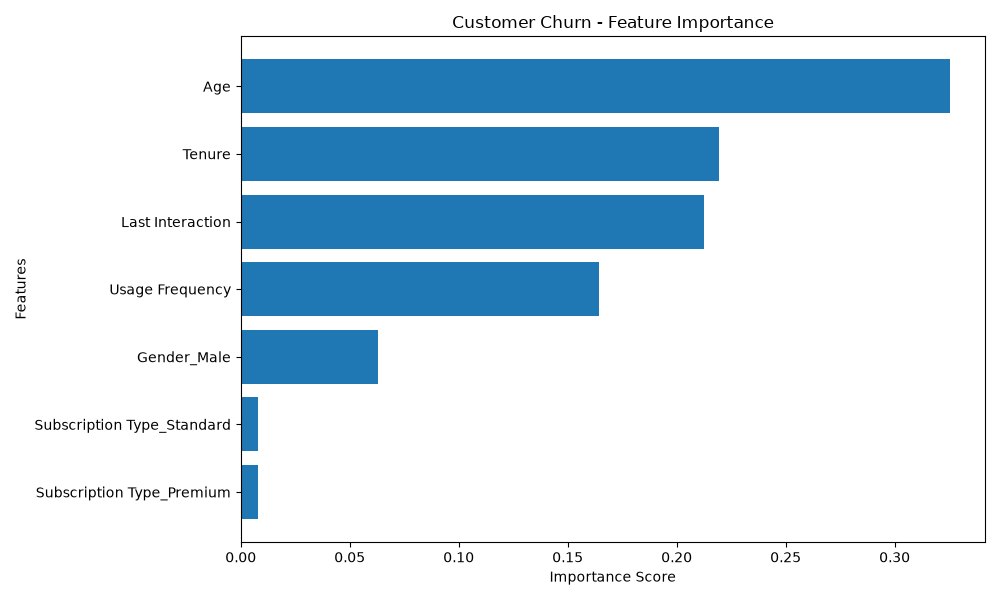

The data file committed next to this chart (first rows):
Feature, Importance
Age, 0.3252
Tenure, 0.2194
Last Interaction, 0.2123
Usage Frequency, 0.1644
Gender_Male, 0.06282
Subscription Type_Standard, 0.008017
Subscription Type_Premium, 0.007862
